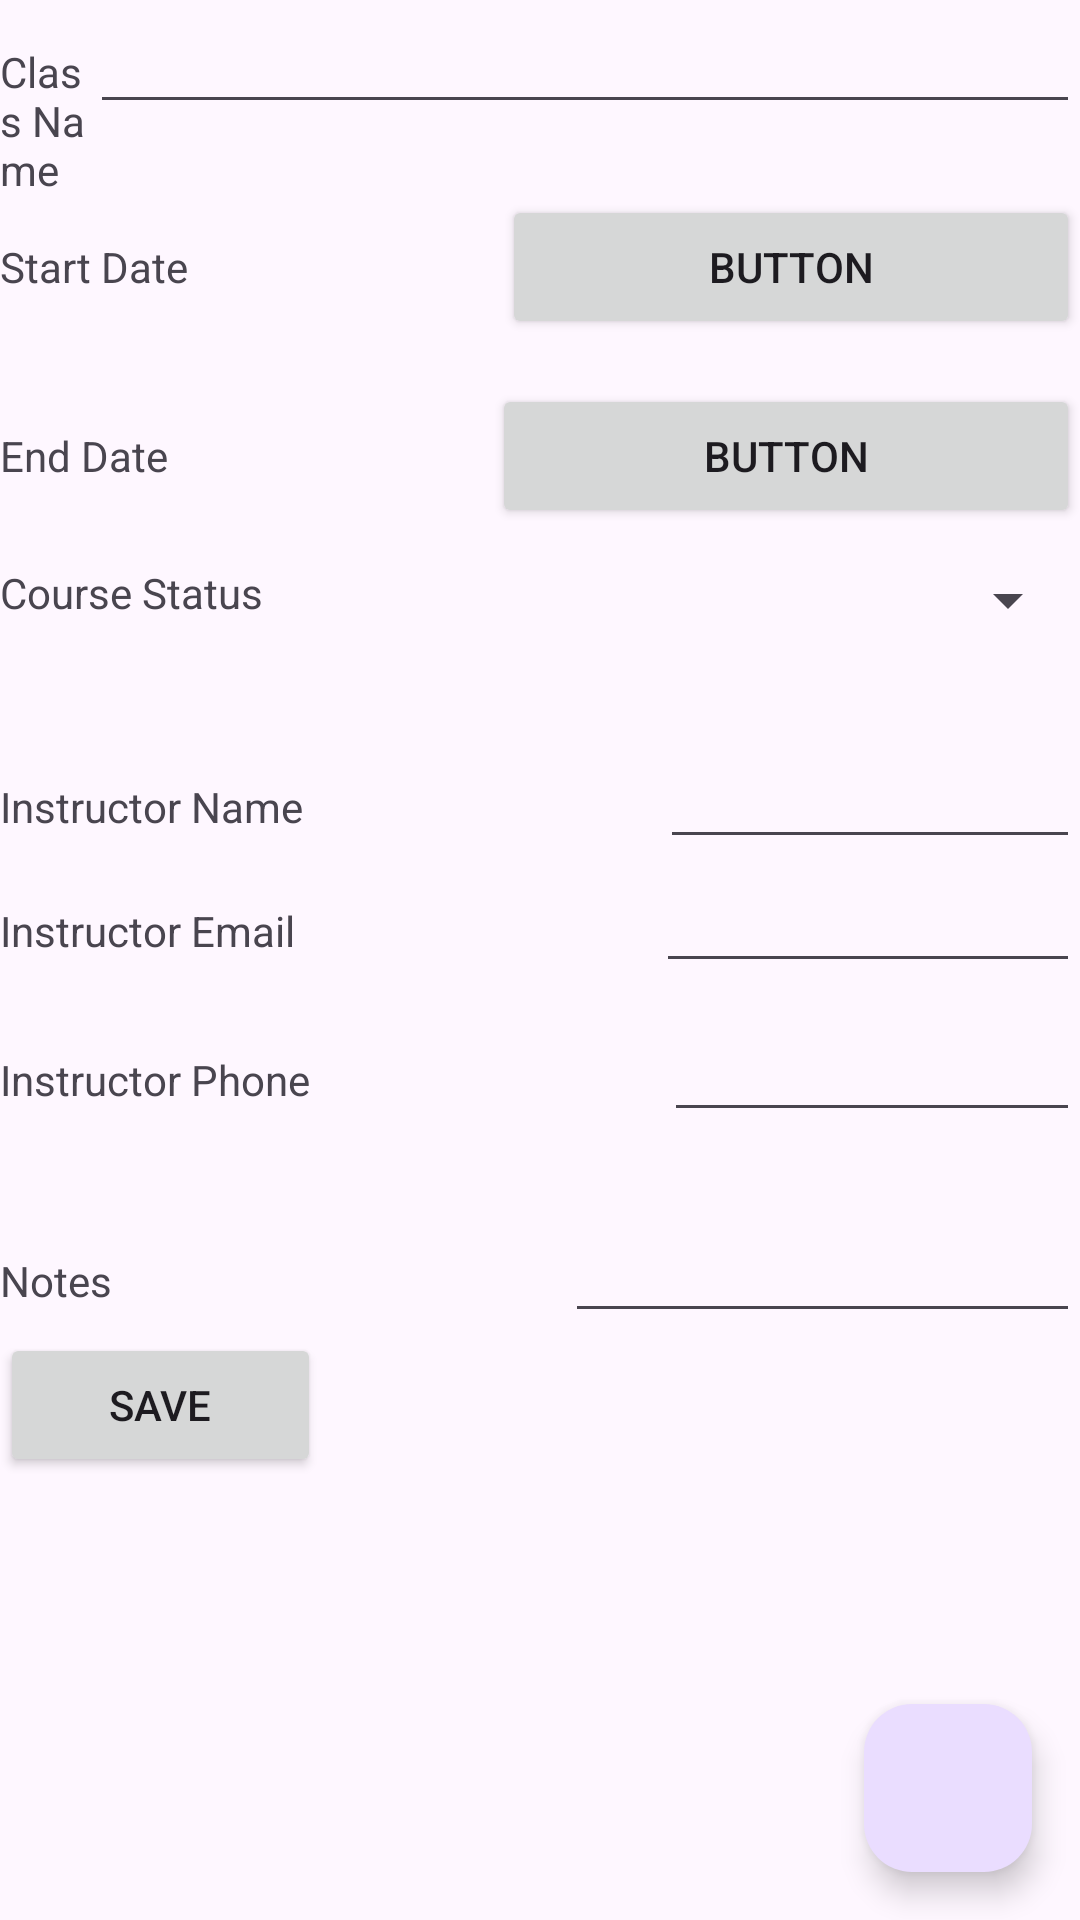

Layout XML and referenced resources for this Android screen:
<!-- AndroidManifest.xml: application theme Theme.C196 -->
<!-- res/layout/activity_class_details.xml -->
<?xml version="1.0" encoding="utf-8"?>
<androidx.constraintlayout.widget.ConstraintLayout xmlns:android="http://schemas.android.com/apk/res/android"
    xmlns:app="http://schemas.android.com/apk/res-auto"
    xmlns:tools="http://schemas.android.com/tools"
    android:layout_width="match_parent"
    android:layout_height="match_parent"
    tools:context=".UI.ClassDetails">

    <ScrollView
        android:layout_width="match_parent"
        android:layout_height="match_parent">

        <LinearLayout
            android:layout_width="match_parent"
            android:layout_height="wrap_content"
            android:orientation="vertical">

            <LinearLayout
                android:layout_width="match_parent"
                android:layout_height="65dp"
                android:orientation="horizontal">

                <TextView
                    android:id="@+id/textView4"
                    android:layout_width="0dp"
                    android:layout_height="wrap_content"
                    android:layout_weight="1"
                    android:text="Class Name" />

                <EditText
                    android:id="@+id/classNameEditText"
                    android:layout_width="300dp"
                    android:layout_height="wrap_content"
                    android:layout_weight="1"
                    android:text="" />
            </LinearLayout>

            <LinearLayout
                android:layout_width="match_parent"
                android:layout_height="63dp"
                android:orientation="horizontal">

                <TextView
                    android:id="@+id/textView7"
                    android:layout_width="wrap_content"
                    android:layout_height="wrap_content"
                    android:layout_weight="1"
                    android:text="Start Date" />

                <Button
                    android:id="@+id/classStartButton"
                    android:layout_width="wrap_content"
                    android:layout_height="wrap_content"
                    android:layout_weight="1"
                    android:text="Button" />
            </LinearLayout>

            <LinearLayout
                android:layout_width="match_parent"
                android:layout_height="60dp"
                android:orientation="horizontal">

                <TextView
                    android:id="@+id/textView7"
                    android:layout_width="wrap_content"
                    android:layout_height="wrap_content"
                    android:layout_weight="1"
                    android:text="End Date" />

                <Button
                    android:id="@+id/classEndButton"
                    android:layout_width="wrap_content"
                    android:layout_height="wrap_content"
                    android:layout_weight="1"
                    android:text="Button" />
            </LinearLayout>

            <LinearLayout
                android:layout_width="match_parent"
                android:layout_height="148dp"
                android:orientation="vertical">

                <LinearLayout
                    android:layout_width="match_parent"
                    android:layout_height="57dp"
                    android:orientation="horizontal">

                    <TextView
                        android:id="@+id/textView8"
                        android:layout_width="wrap_content"
                        android:layout_height="wrap_content"
                        android:layout_weight="1"
                        android:text="Course Status" />

                    <Spinner
                        android:id="@+id/spinner"
                        android:layout_width="wrap_content"
                        android:layout_height="wrap_content"
                        android:layout_weight="1" />
                </LinearLayout>

                <LinearLayout
                    android:layout_width="match_parent"
                    android:layout_height="wrap_content"
                    android:orientation="horizontal">

                    <TextView
                        android:id="@+id/textView9"
                        android:layout_width="wrap_content"
                        android:layout_height="wrap_content"
                        android:layout_weight="1"
                        android:text="Instructor Name" />

                    <EditText
                        android:id="@+id/instructorNameEditText"
                        android:layout_width="wrap_content"
                        android:layout_height="wrap_content"
                        android:layout_weight="1" />
                </LinearLayout>

                <LinearLayout
                    android:layout_width="match_parent"
                    android:layout_height="wrap_content"
                    android:orientation="horizontal">

                    <TextView
                        android:id="@+id/textView11"
                        android:layout_width="wrap_content"
                        android:layout_height="wrap_content"
                        android:layout_weight="1"
                        android:text="Instructor Email" />

                    <EditText
                        android:id="@+id/instructorEmailEditText"
                        android:layout_width="wrap_content"
                        android:layout_height="wrap_content"
                        android:layout_weight="1" />
                </LinearLayout>

            </LinearLayout>

            <LinearLayout
                android:layout_width="match_parent"
                android:layout_height="wrap_content"
                android:orientation="vertical">

                <LinearLayout
                    android:layout_width="match_parent"
                    android:layout_height="67dp"
                    android:orientation="horizontal">

                    <TextView
                        android:id="@+id/textView13"
                        android:layout_width="wrap_content"
                        android:layout_height="wrap_content"
                        android:layout_weight="1"
                        android:text="Instructor Phone" />

                    <EditText
                        android:id="@+id/instructorPhoneEditText"
                        android:layout_width="wrap_content"
                        android:layout_height="wrap_content"
                        android:layout_weight="1" />
                </LinearLayout>

                <LinearLayout
                    android:layout_width="match_parent"
                    android:layout_height="match_parent"
                    android:orientation="horizontal">

                    <TextView
                        android:id="@+id/textView16"
                        android:layout_width="wrap_content"
                        android:layout_height="wrap_content"
                        android:layout_weight="1"
                        android:text="Notes" />

                    <EditText
                        android:id="@+id/notesEditText"
                        android:layout_width="wrap_content"
                        android:layout_height="wrap_content"
                        android:layout_weight="1"
                        android:text="" />
                </LinearLayout>

                <ScrollView
                    android:layout_width="wrap_content"
                    android:layout_height="wrap_content">

                    <LinearLayout
                        android:layout_width="match_parent"
                        android:layout_height="wrap_content"
                        android:orientation="vertical">

                        <androidx.recyclerview.widget.RecyclerView
                            android:id="@+id/termrecyclerview"
                            android:layout_width="match_parent"
                            android:layout_height="wrap_content" />
                    </LinearLayout>
                </ScrollView>

                <Button
                    android:id="@+id/classSaveButton"
                    android:layout_width="107dp"
                    android:layout_height="wrap_content"
                    android:text="Save" />

            </LinearLayout>

        </LinearLayout>
    </ScrollView>

    <com.google.android.material.floatingactionbutton.FloatingActionButton
        android:id="@+id/floatingActionButton4"
        android:layout_width="wrap_content"
        android:layout_height="wrap_content"
        android:layout_marginEnd="16dp"
        android:layout_marginBottom="16dp"
        android:clickable="true"
        app:layout_constraintBottom_toBottomOf="parent"
        app:layout_constraintEnd_toEndOf="parent"
        app:srcCompat="@drawable/baseline_add_24"
        android:contentDescription="TODO" />

</androidx.constraintlayout.widget.ConstraintLayout>
<!-- resources referenced by this layout -->
<resources>
  <style name="Theme.C196" parent="Base.Theme.C196" />
  <style name="Base.Theme.C196" parent="Theme.Material3.DayNight">
          
          
      </style>
</resources>
